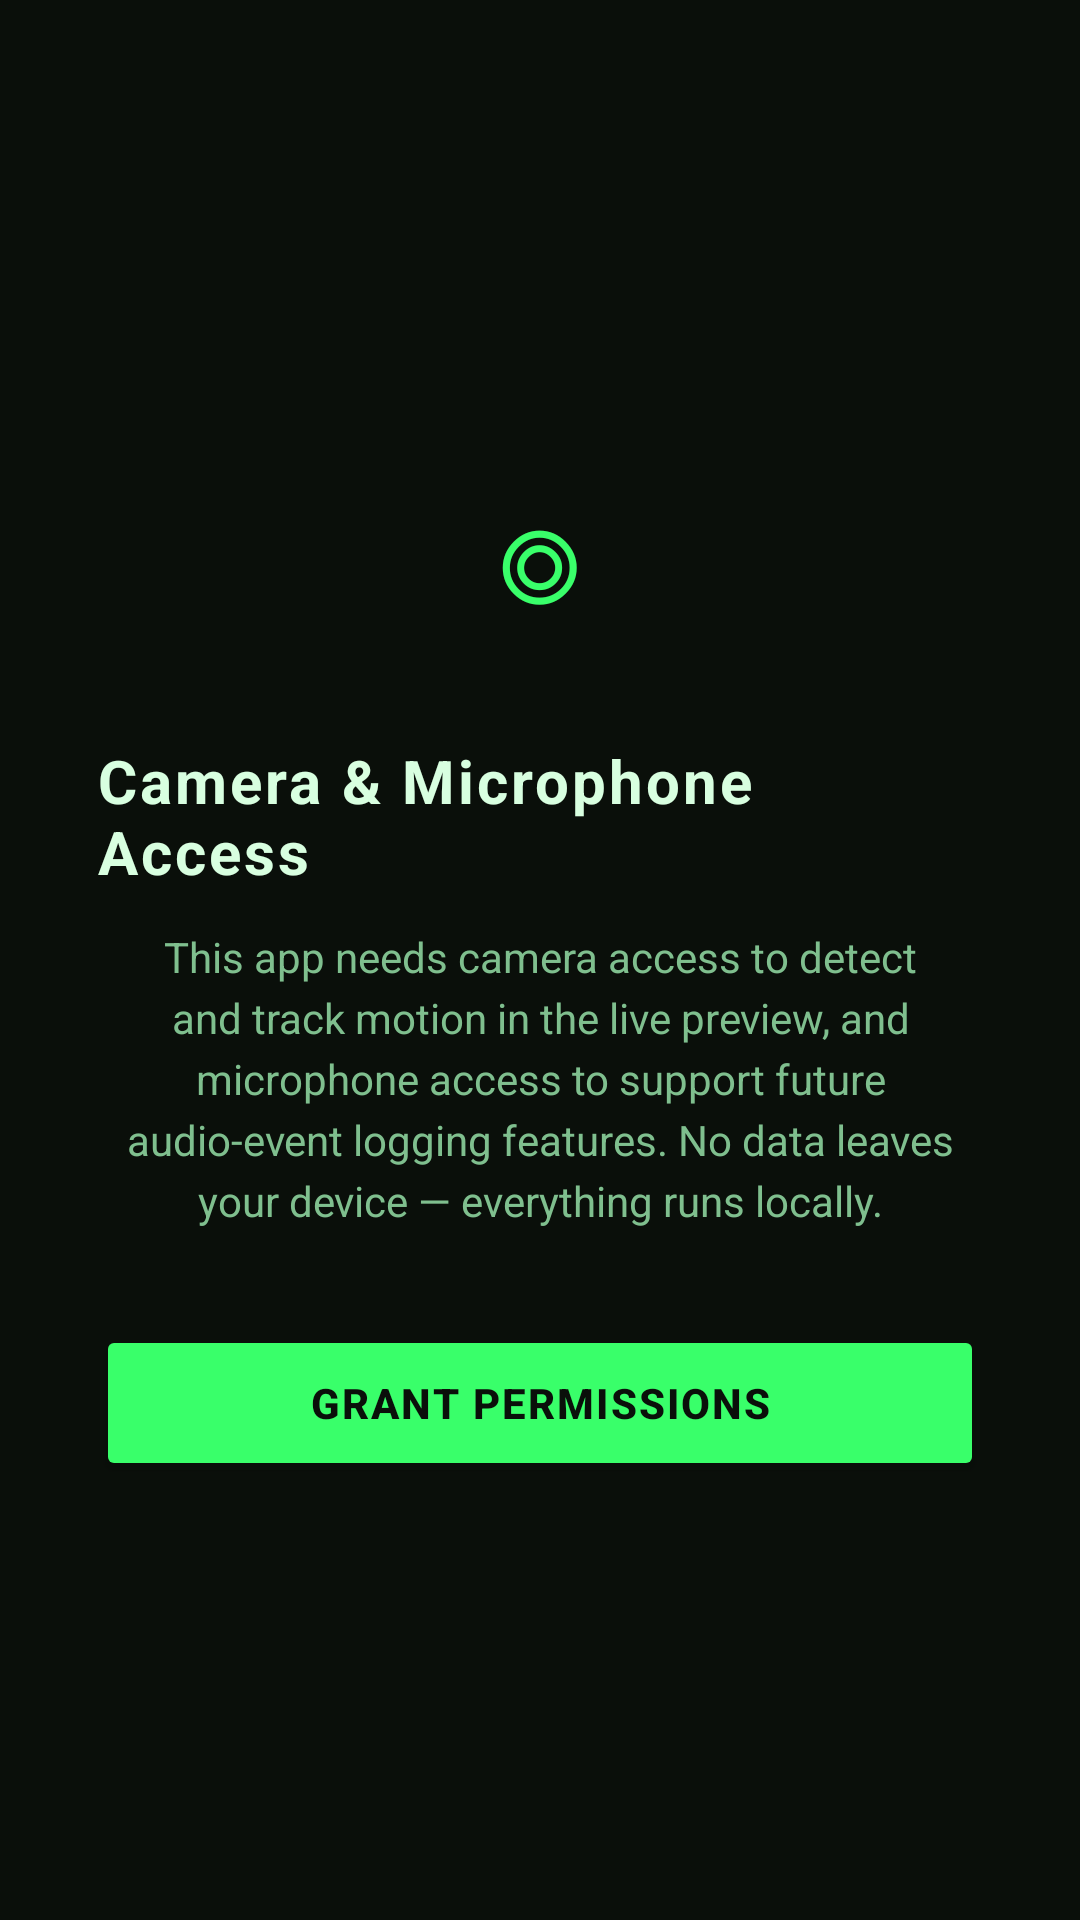

The Android layout XML behind this screen, and the referenced resources:
<!-- AndroidManifest.xml: application theme Theme.MotionTrackerHUD -->
<!-- res/layout/activity_permission_rationale.xml -->
<?xml version="1.0" encoding="utf-8"?>
<LinearLayout xmlns:android="http://schemas.android.com/apk/res/android"
    android:layout_width="match_parent"
    android:layout_height="match_parent"
    android:background="@color/hud_background"
    android:orientation="vertical"
    android:gravity="center"
    android:padding="32dp">

    <TextView
        android:id="@+id/rationaleIcon"
        android:layout_width="wrap_content"
        android:layout_height="wrap_content"
        android:text="◎"
        android:textColor="@color/hud_green"
        android:textSize="56sp"
        android:layout_marginBottom="24dp" />

    <TextView
        android:id="@+id/rationaleTitle"
        android:layout_width="wrap_content"
        android:layout_height="wrap_content"
        android:text="@string/permission_rationale_title"
        android:textColor="@color/hud_text_primary"
        android:textSize="20sp"
        android:textStyle="bold"
        android:letterSpacing="0.05"
        android:layout_marginBottom="12dp" />

    <TextView
        android:id="@+id/rationaleBody"
        android:layout_width="wrap_content"
        android:layout_height="wrap_content"
        android:text="@string/permission_rationale_body"
        android:textColor="@color/hud_text_secondary"
        android:textSize="14sp"
        android:gravity="center"
        android:lineSpacingExtra="4dp"
        android:layout_marginBottom="32dp" />

    <Button
        android:id="@+id/rationaleActionButton"
        android:layout_width="match_parent"
        android:layout_height="52dp"
        android:text="@string/permission_grant_button"
        android:textColor="@color/hud_background"
        android:backgroundTint="@color/hud_green"
        android:textStyle="bold"
        android:letterSpacing="0.05" />

</LinearLayout>
<!-- resources referenced by this layout -->
<resources>
  <color name="hud_background">#0A0F0A</color>
  <color name="hud_green">#39FF6A</color>
  <color name="hud_text_primary">#D8FFE0</color>
  <color name="hud_text_secondary">#7FBF8E</color>
  <string name="permission_grant_button">Grant Permissions</string>
  <string name="permission_rationale_body">This app needs camera access to detect and track motion in the live preview, and microphone access to support future audio-event logging features. No data leaves your device — everything runs locally.</string>
  <string name="permission_rationale_title">Camera &amp; Microphone Access</string>
  <style name="Theme.MotionTrackerHUD" parent="Theme.MaterialComponents.DayNight.NoActionBar">
          <item name="colorPrimary">@color/hud_green</item>
          <item name="colorPrimaryDark">@color/hud_background</item>
          <item name="colorAccent">@color/hud_green_bright</item>
          <item name="android:windowBackground">@color/hud_background</item>
          <item name="android:statusBarColor">@color/hud_background</item>
          <item name="android:navigationBarColor">@color/hud_background</item>
          <item name="android:windowLightStatusBar" tools:targetApi="23">false</item>
          <item name="android:forceDarkAllowed" tools:targetApi="29">false</item>
      </style>
  <color name="hud_green_bright">#7CFFA0</color>
</resources>
